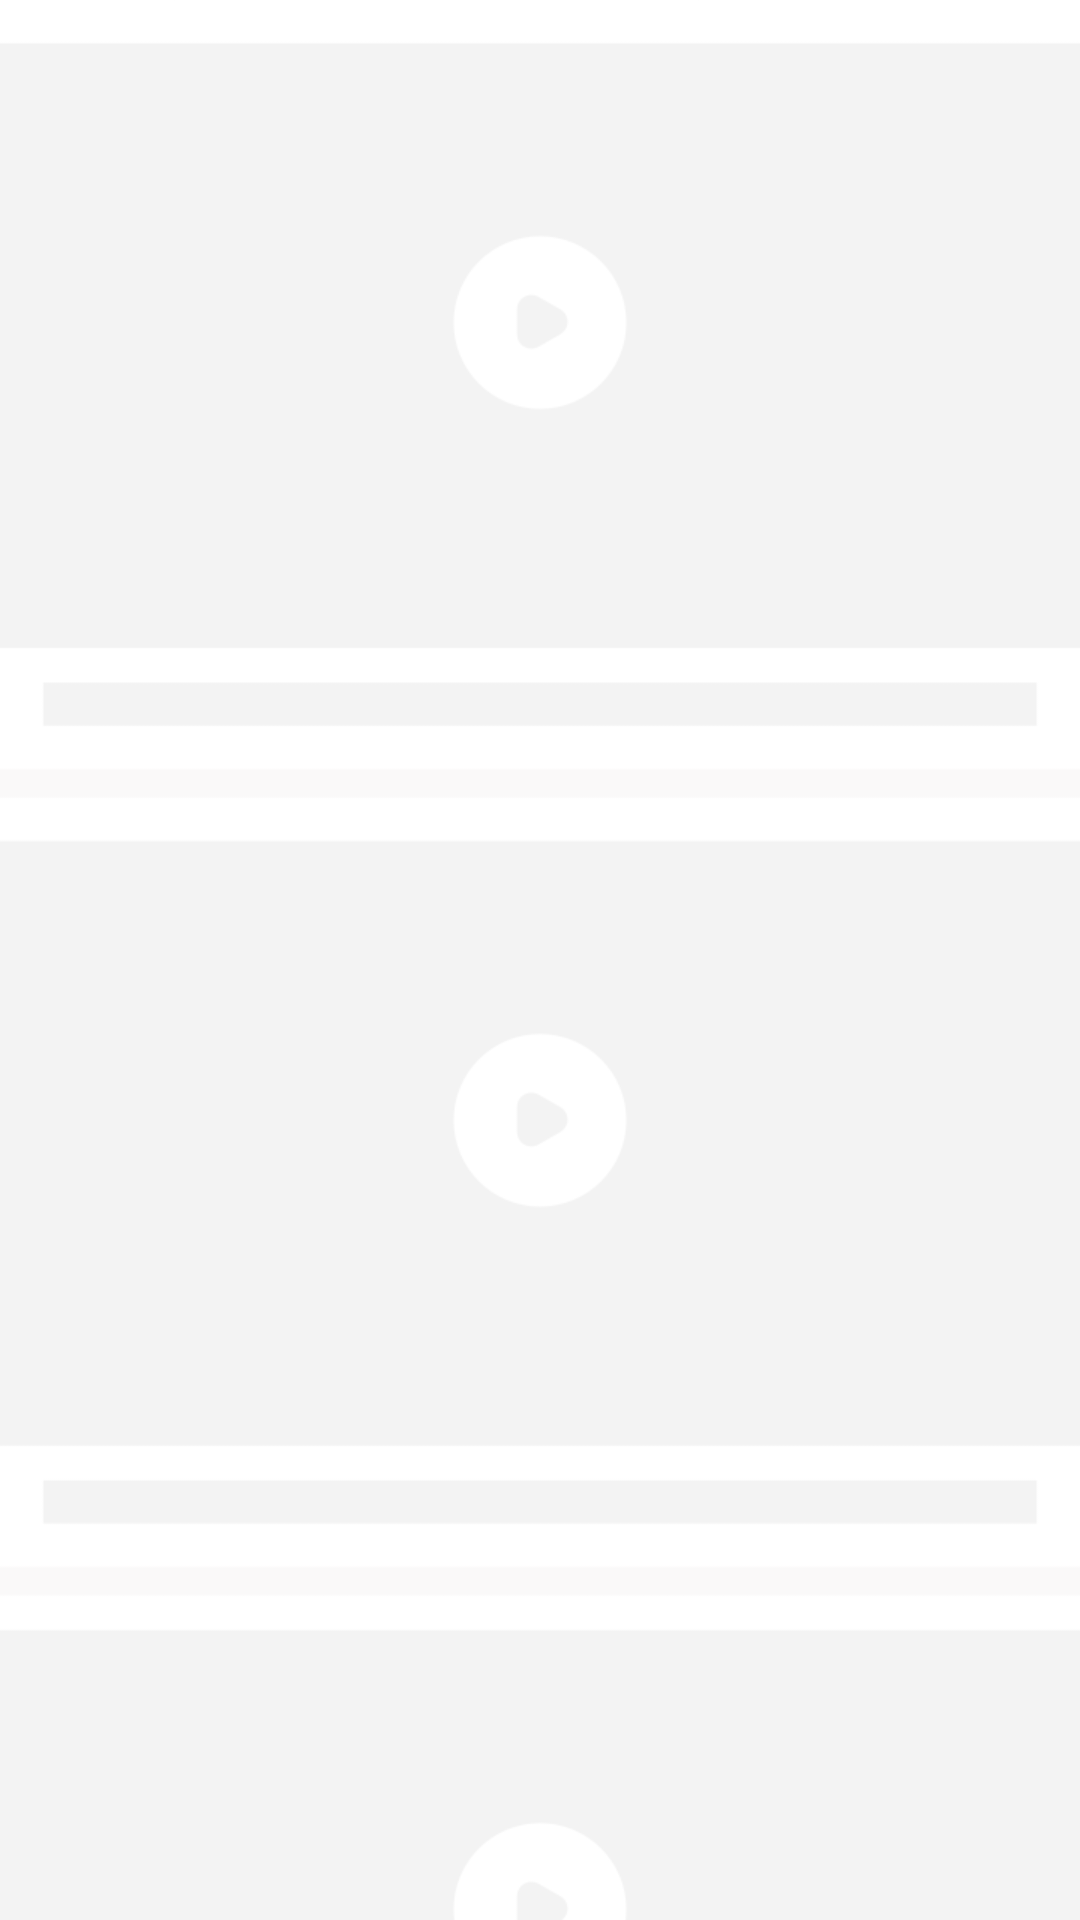

Write the Android layout XML for this screen, with the resource values it uses.
<!-- AndroidManifest.xml: application theme AppTheme -->
<!-- res/layout/video_page_loading.xml -->
<?xml version="1.0" encoding="utf-8"?>
<android.support.constraint.ConstraintLayout
    xmlns:android="http://schemas.android.com/apk/res/android" android:layout_width="match_parent"
    android:layout_height="match_parent">
    <ImageView
        android:scaleType="centerCrop"
        android:src="@drawable/bg_videos_loading"
        android:layout_width="match_parent"
        android:layout_height="match_parent" />
</android.support.constraint.ConstraintLayout>
<!-- resources referenced by this layout -->
<resources>
  <!-- drawable bg_videos_loading: png bitmap (drawable-xxhdpi, 4610 bytes) -->
  <style name="AppTheme" parent="Theme.AppCompat.Light.NoActionBar">
          
          <item name="colorPrimary">@color/colorPrimary</item>
          <item name="colorPrimaryDark">@color/colorPrimaryDark</item>
          <item name="colorAccent">@color/appColor</item>
      </style>
  <color name="colorPrimary">#3F51B5</color>
  <color name="colorPrimaryDark">#303F9F</color>
  <color name="appColor">#0C7AD9</color>
</resources>
